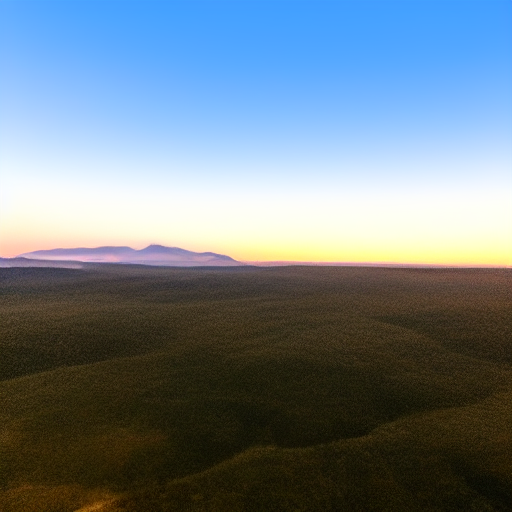
Generation parameters embedded in this image by ComfyUI (PNG 'prompt' text chunk: the API-format workflow graph, JSON):
{"3":{"inputs":{"seed":648984804100812,"steps":5,"cfg":8.0,"sampler_name":"euler","scheduler":"normal","denoise":1.0,"model":["4",0],"positive":["6",0],"negative":["7",0],"latent_image":["5",0]},"class_type":"KSampler","_meta":{"title":"KSampler"}},"4":{"inputs":{"ckpt_name":"SD1.5\\v1-5-pruned-emaonly-fp16.safetensors"},"class_type":"CheckpointLoaderSimple","_meta":{"title":"Load Checkpoint"}},"5":{"inputs":{"width":512,"height":512,"batch_size":1},"class_type":"EmptyLatentImage","_meta":{"title":"Empty Latent Image"}},"6":{"inputs":{"text":"A balcony view from the a building, mountains visible clearly, birds flying by, a lake below right side on mountain, time around sunrise, small other buildings visible, everything looks tiny, air baloon, dytopian","clip":["4",1]},"class_type":"CLIPTextEncode","_meta":{"title":"CLIP Text Encode (Prompt)"}},"7":{"inputs":{"text":"Blur, unrealistic, still scene, cartoonish, poor contrast, poorly detailed, unrealistic anatomy, dull background, dark","clip":["4",1]},"class_type":"CLIPTextEncode","_meta":{"title":"CLIP Text Encode (Prompt)"}},"8":{"inputs":{"samples":["3",0],"vae":["4",2]},"class_type":"VAEDecode","_meta":{"title":"VAE Decode"}},"9":{"inputs":{"filename_prefix":"ComfyUI","images":["8",0]},"class_type":"SaveImage","_meta":{"title":"Save Image"}}}